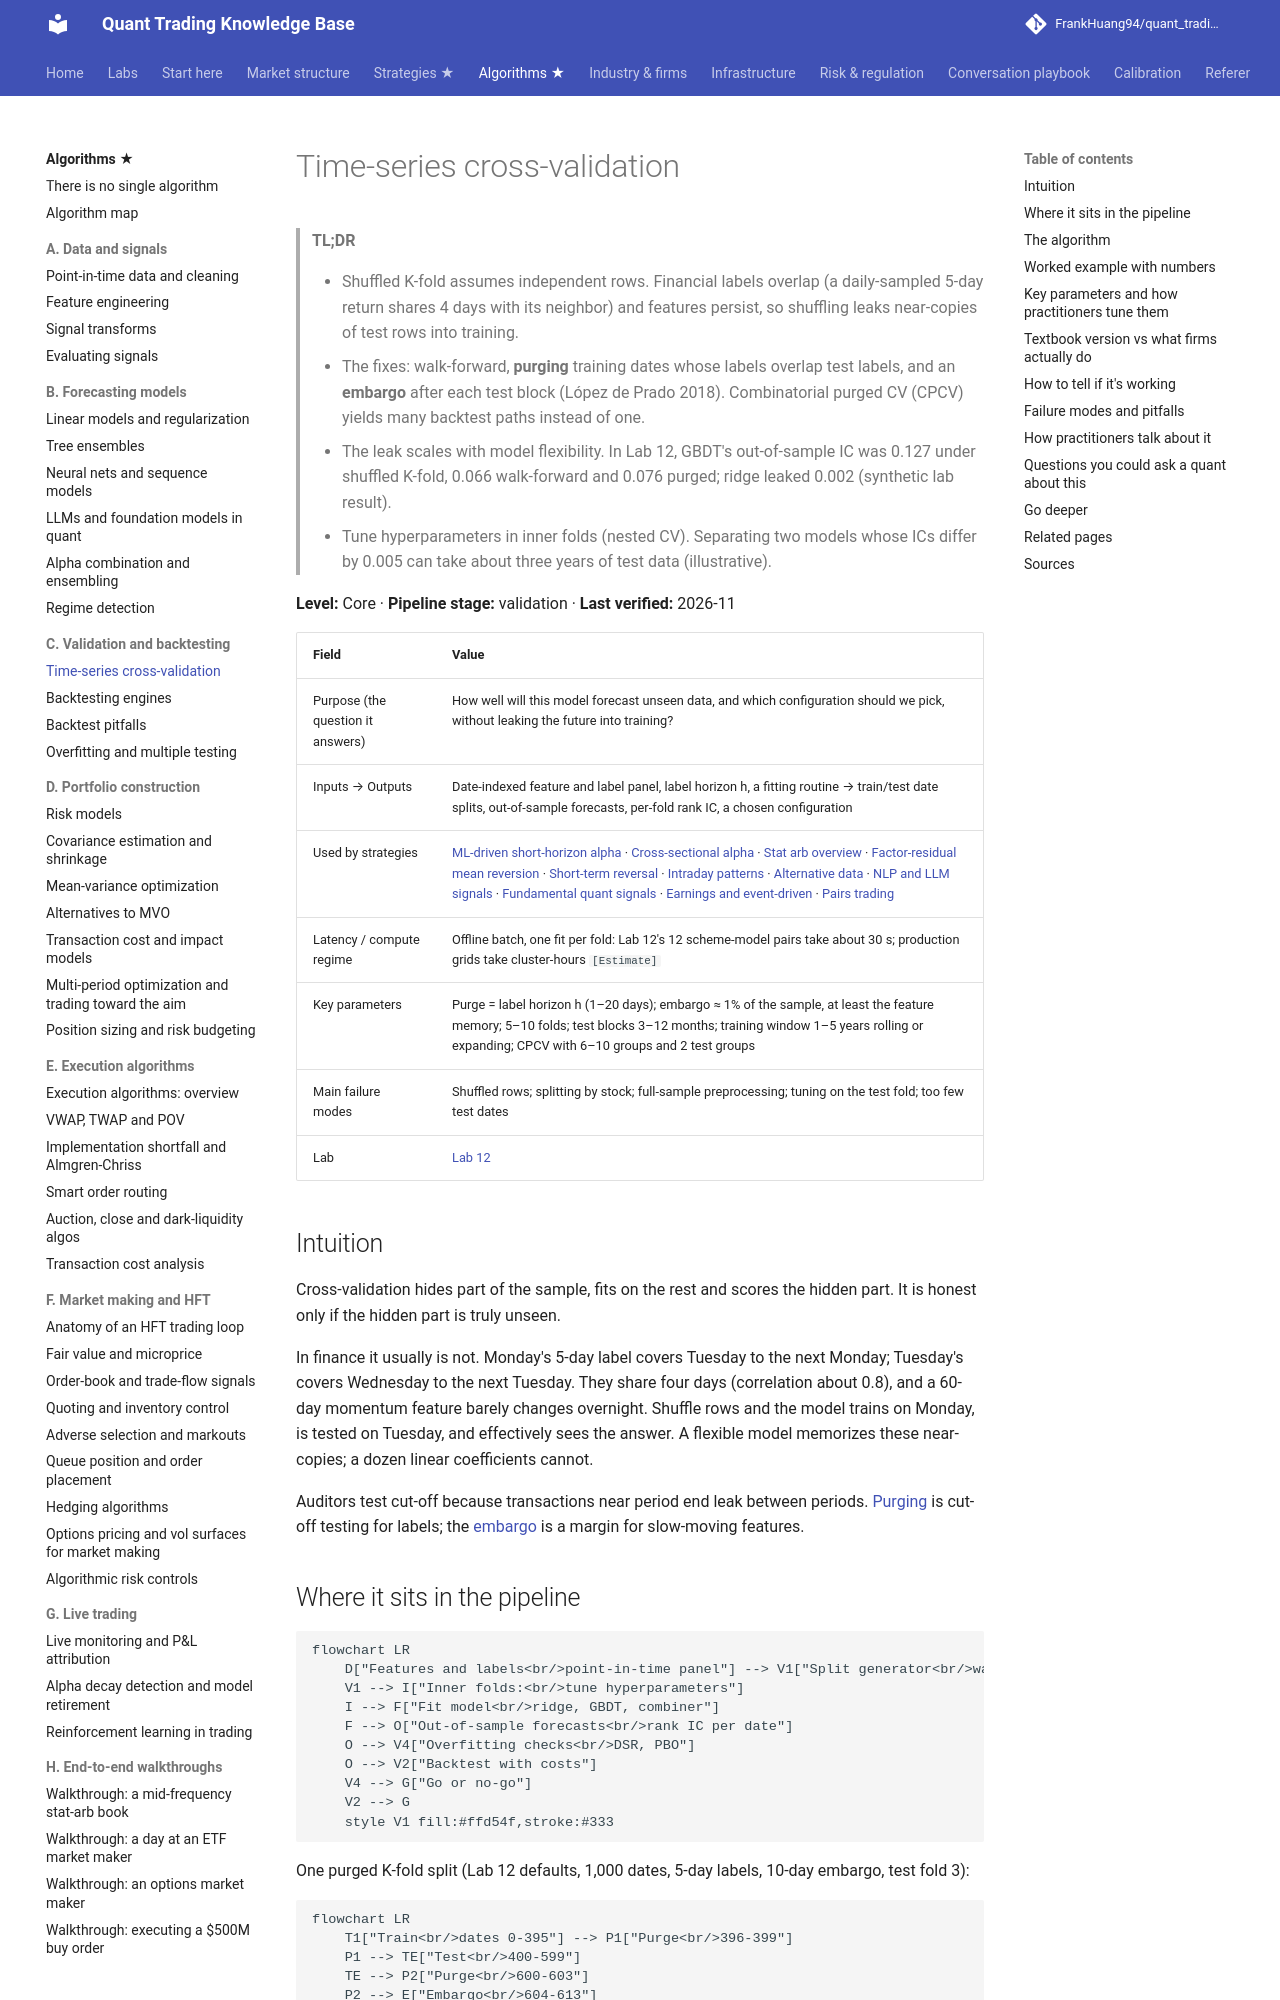

repository: FrankHuang94/quant_trading_claude · page: 03-algorithms/c-validation-and-backtesting/time-series-cross-validation/index.html · generator: mkdocs

# Time-series cross-validation

> **TL;DR**
>
> - Shuffled K-fold assumes independent rows. Financial labels overlap (a daily-sampled 5-day return shares 4 days with its neighbor) and features persist, so shuffling leaks near-copies of test rows into training.
> - The fixes: walk-forward, **purging** training dates whose labels overlap test labels, and an **embargo** after each test block (López de Prado 2018). Combinatorial purged CV (CPCV) yields many backtest paths instead of one.
> - The leak scales with model flexibility. In Lab 12, GBDT's out-of-sample IC was 0.127 under shuffled K-fold, 0.066 walk-forward and 0.076 purged; ridge leaked 0.002 (synthetic lab result).
> - Tune hyperparameters in inner folds (nested CV). Separating two models whose ICs differ by 0.005 can take about three years of test data (illustrative).

**Level:** Core · **Pipeline stage:** validation · **Last verified:** 2026-11

| Field | Value |
|---|---|
| Purpose (the question it answers) | How well will this model forecast unseen data, and which configuration should we pick, without leaking the future into training? |
| Inputs → Outputs | Date-indexed feature and label panel, label horizon h, a fitting routine → train/test date splits, out-of-sample forecasts, per-fold rank IC, a chosen configuration |
| Used by strategies | [ML-driven short-horizon alpha](../../02-strategies/c-statistical-arbitrage/ml-driven-short-horizon-alpha.md) · [Cross-sectional alpha](../../02-strategies/d-mid-frequency-alpha/cross-sectional-alpha-and-neutralization.md) · [Stat arb overview](../../02-strategies/c-statistical-arbitrage/stat-arb-overview-and-history.md) · [Factor-residual mean reversion](../../02-strategies/c-statistical-arbitrage/factor-residual-mean-reversion.md) · [Short-term reversal](../../02-strategies/c-statistical-arbitrage/short-term-cross-sectional-reversal.md) · [Intraday patterns](../../02-strategies/c-statistical-arbitrage/intraday-patterns-and-seasonality.md) · [Alternative data](../../02-strategies/d-mid-frequency-alpha/alternative-data.md) · [NLP and LLM signals](../../02-strategies/d-mid-frequency-alpha/nlp-and-llm-signals.md) · [Fundamental quant signals](../../02-strategies/d-mid-frequency-alpha/fundamental-quant-signals.md) · [Earnings and event-driven](../../02-strategies/d-mid-frequency-alpha/earnings-and-event-driven.md) · [Pairs trading](../../02-strategies/c-statistical-arbitrage/pairs-trading-and-cointegration.md) |
| Latency / compute regime | Offline batch, one fit per fold: Lab 12's 12 scheme-model pairs take about 30 s; production grids take cluster-hours `[Estimate]` |
| Key parameters | Purge = label horizon h (1–20 days); embargo ≈ 1% of the sample, at least the feature memory; 5–10 folds; test blocks 3–12 months; training window 1–5 years rolling or expanding; CPCV with 6–10 groups and 2 test groups |
| Main failure modes | Shuffled rows; splitting by stock; full-sample preprocessing; tuning on the test fold; too few test dates |
| Lab | [Lab 12](https://github.com/FrankHuang94/quant_trading_claude/tree/main/labs/12-alpha-combination-purged-cv) |

## Intuition

Cross-validation hides part of the sample, fits on the rest and scores the hidden part. It is honest only if the hidden part is truly unseen.

In finance it usually is not. Monday's 5-day label covers Tuesday to the next Monday; Tuesday's covers Wednesday to the next Tuesday. They share four days (correlation about 0.8), and a 60-day momentum feature barely changes overnight. Shuffle rows and the model trains on Monday, is tested on Tuesday, and effectively sees the answer. A flexible model memorizes these near-copies; a dozen linear coefficients cannot.

Auditors test cut-off because transactions near period end leak between periods. [Purging](../../09-reference/glossary.md#purged-cross-validation) is cut-off testing for labels; the [embargo](../../09-reference/glossary.md#embargo) is a margin for slow-moving features.
